Photos from the image-classification dataset "roboflowIsoObj_Clip" in the GitHub repository jadetangyy0820/CLIP. Its 14 classes are: 11111-Egg, 22222-Banana, 33333-Butter, 4157005670-almondmilk, 44444-DietCoke, 55555-Coke, 7874222803-sugar, almond, banana, butter, coke, dietcoke, egg, sugar.

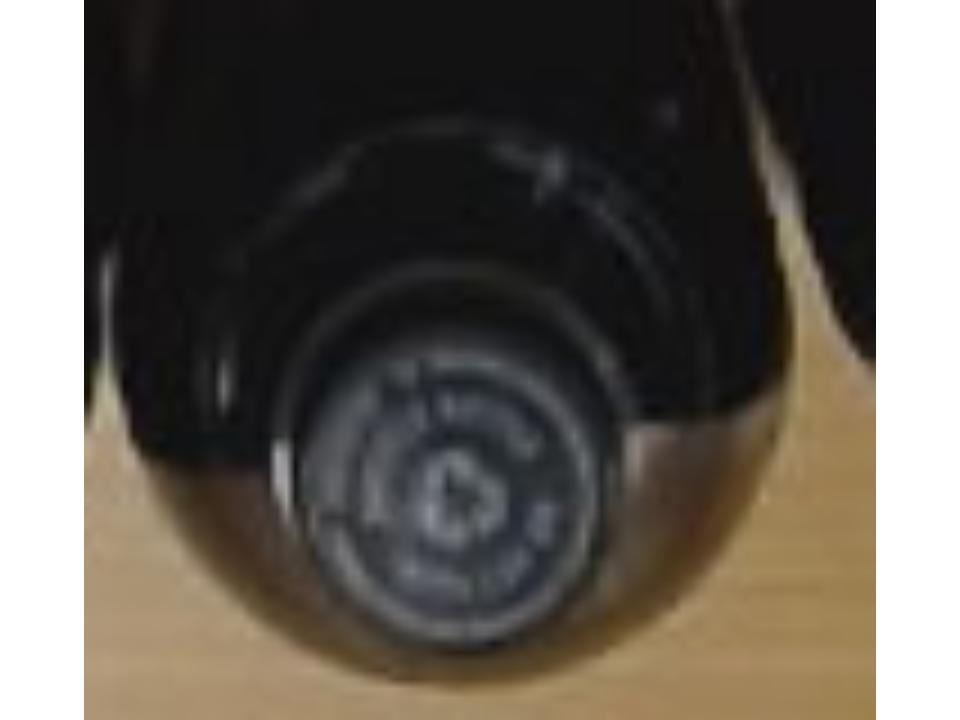
Label: coke

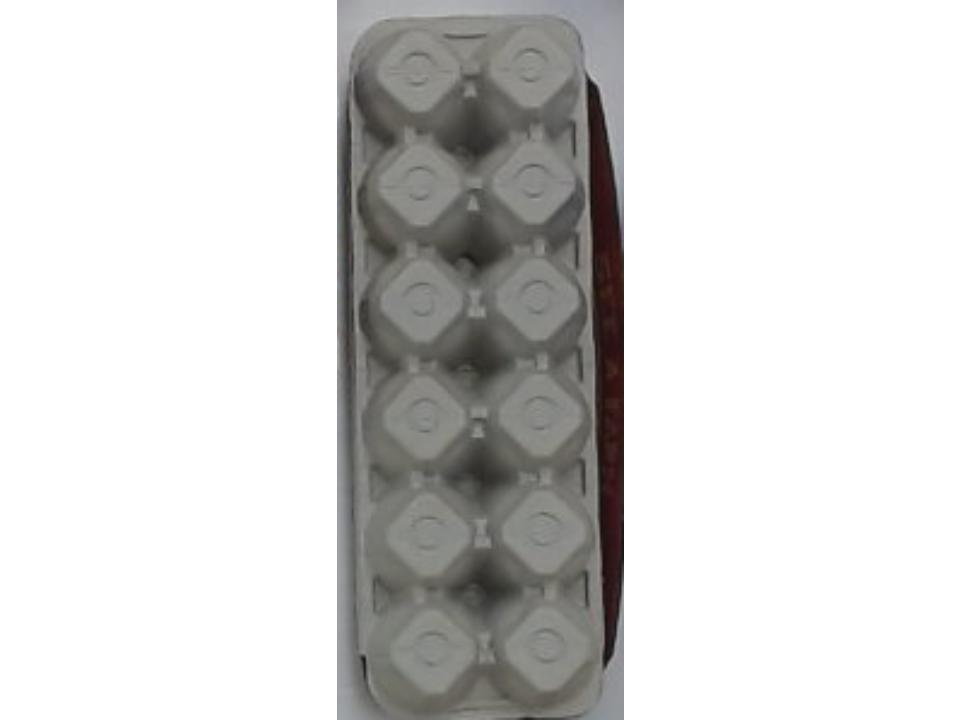
Label: 11111-Egg

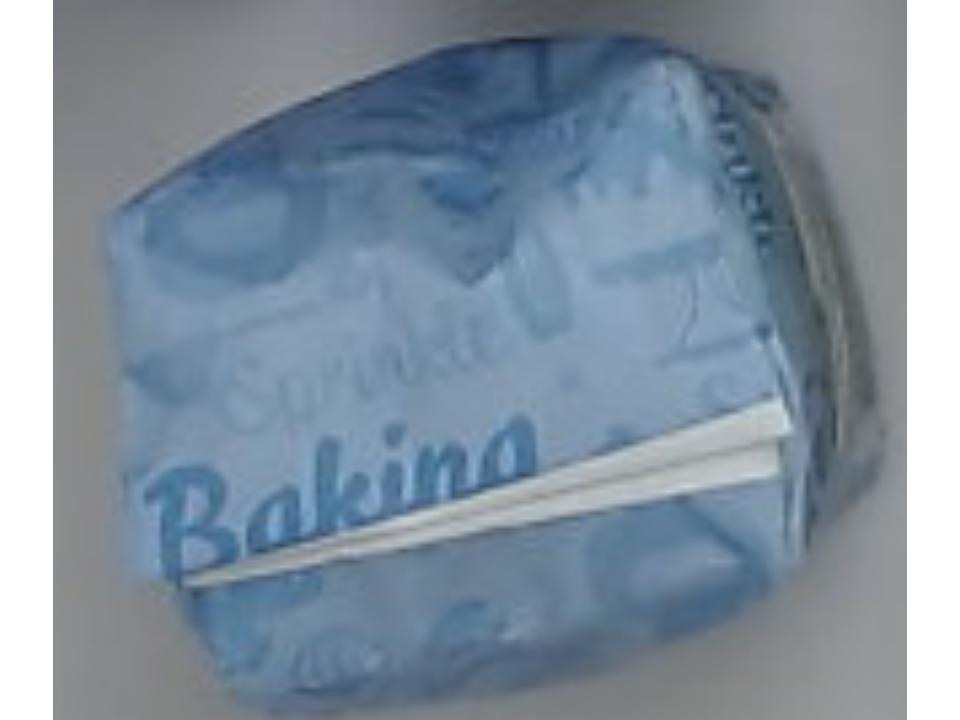
Label: sugar

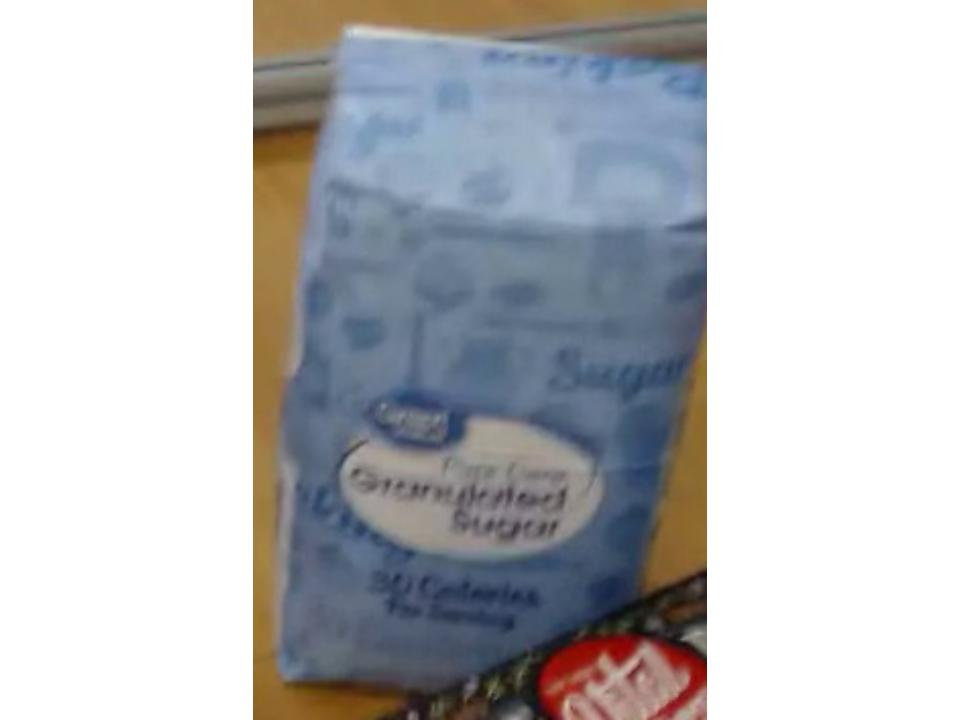
Label: 7874222803-sugar

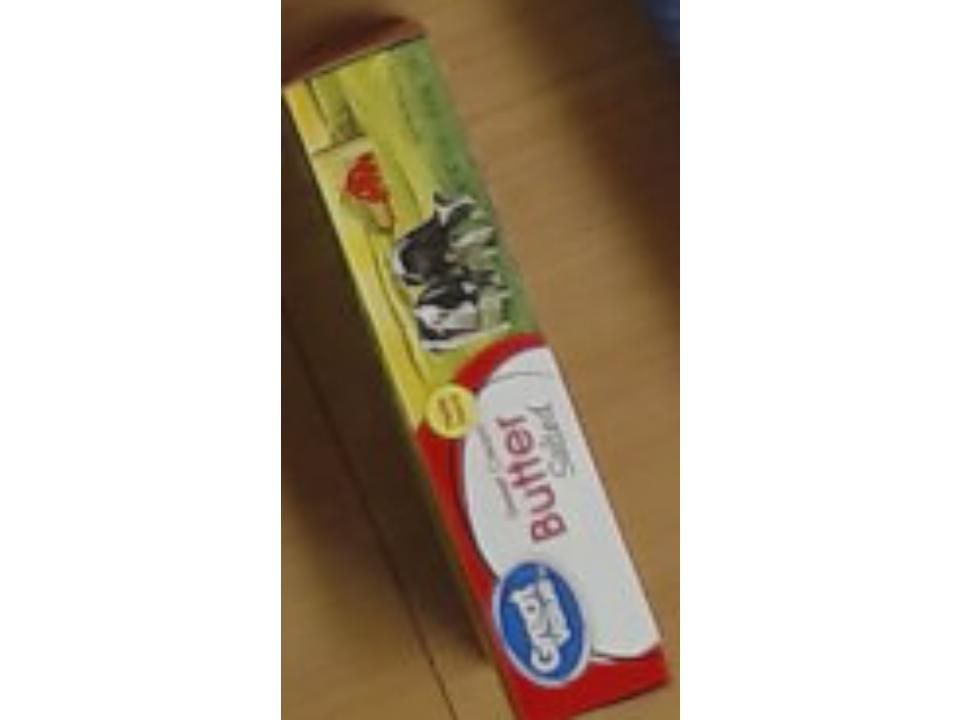
Label: butter

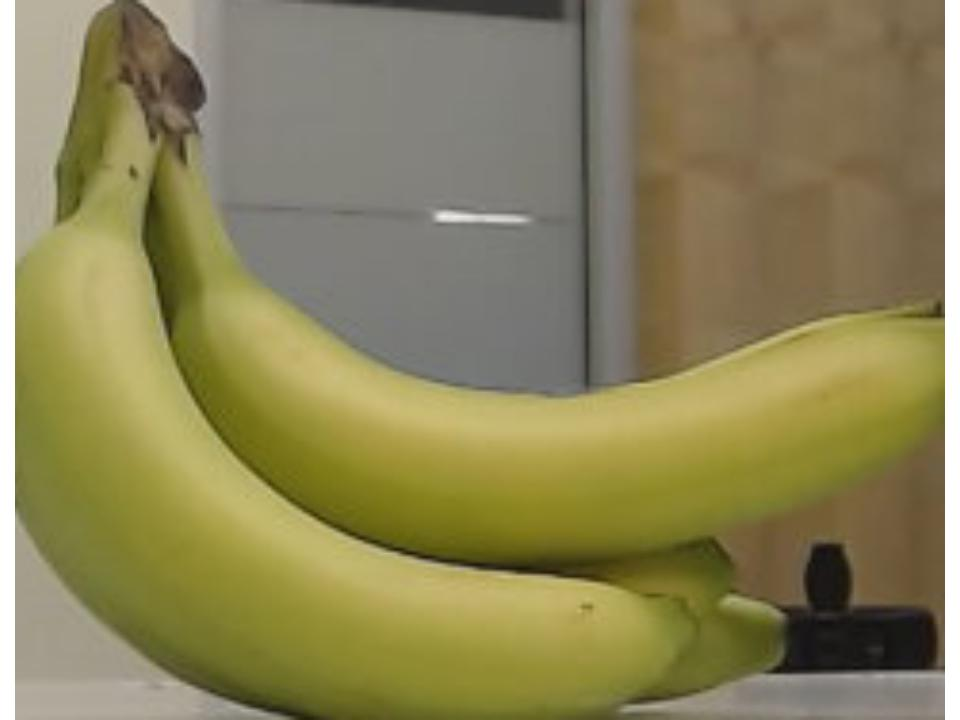
Label: banana
